Image classification data set "Date_Fruit_dataset" (Talal1421/CSC462_DateFruit_Project on GitHub). Class labels (9): Ajwa date, Galaxy date, Mejdool date, Meneifi date, Nabtat Ali date, Rutab date, Shaishe date, Sokari date, Sugaey date.

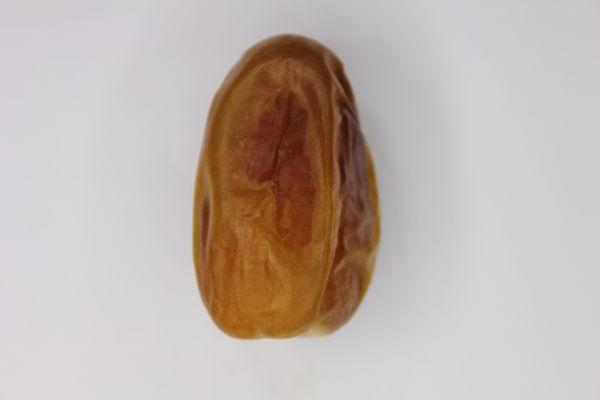
Label: Sugaey date

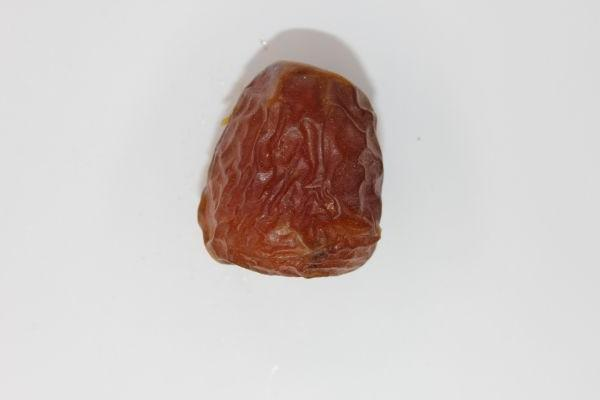
Label: Galaxy date

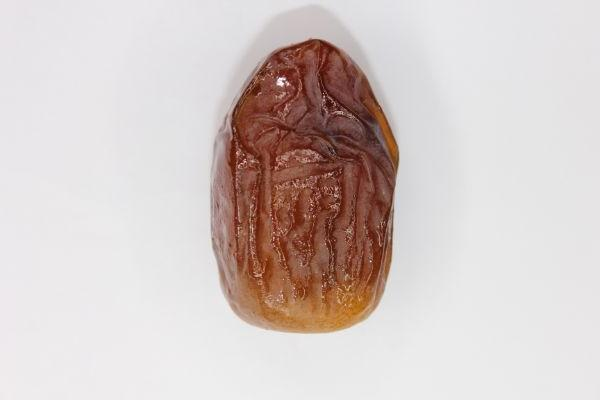
Label: Mejdool date

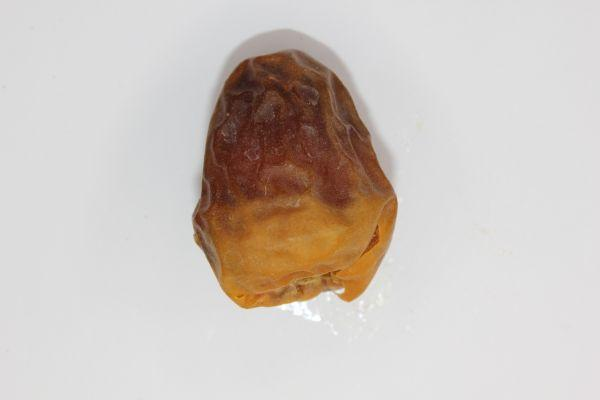
Label: Sokari date

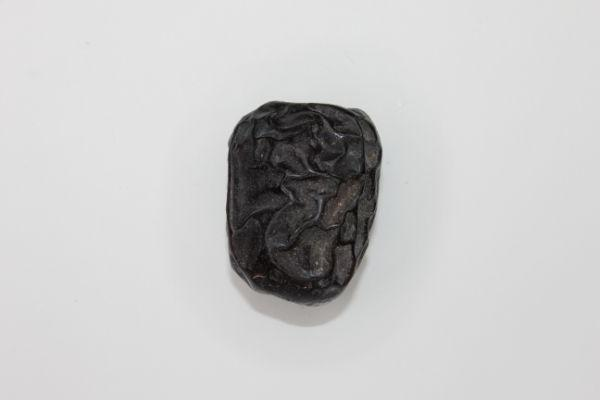
Label: Ajwa date

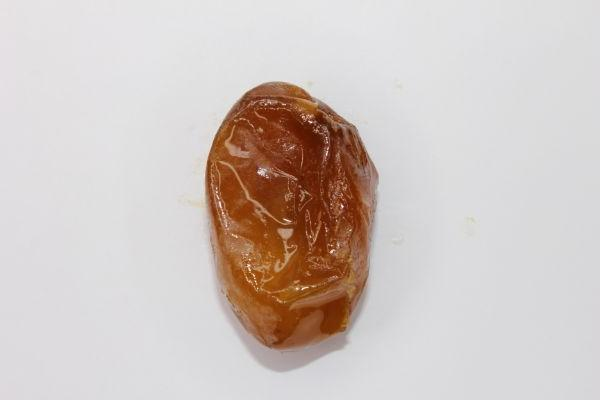
Label: Rutab date
